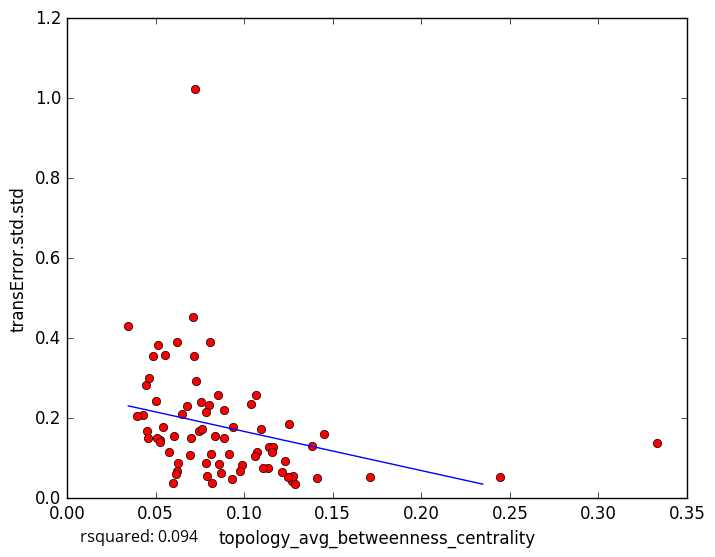

Data behind this chart, as committed beside it:
topology_avg_betweenness_centrality, transError.std.std
0.06514, 0.21
0.04503, 0.1678
0.06773, 0.2306
0.07855, 0.08883
0.1713, 0.05366
0.2444, 0.05318
0.08182, 0.03889
0.04301, 0.2071
0.03963, 0.2048
0.1066, 0.2585
0.1269, 0.043
0.1414, 0.05006
0.1451, 0.1607
0.1289, 0.03644
0.1071, 0.1156
0.06012, 0.03706
0.09304, 0.04916
0.0625, 0.08908
0.1232, 0.09332
0.3333, 0.1381
0.04479, 0.2835
0.08359, 0.1558
0.03463, 0.4311
0.04628, 0.3018
0.04561, 0.1514
0.07214, 1.024
0.07465, 0.1677
0.08099, 0.3907
0.05263, 0.1458
0.08038, 0.2337
0.1278, 0.05476
0.06186, 0.06699
0.06224, 0.3913
0.08551, 0.2587
0.04831, 0.3556
0.05121, 0.3822
0.06034, 0.1551
0.0541, 0.1779
0.1247, 0.05308
0.07021, 0.1504
0.0787, 0.2162
0.09902, 0.08192
0.07265, 0.2933
0.1141, 0.1277
0.08847, 0.2217
0.08588, 0.08534
0.05558, 0.3573
0.07132, 0.4532
0.0939, 0.1792
0.1039, 0.2366
0.09167, 0.1102
0.1094, 0.172
0.08672, 0.06215
0.07632, 0.172
0.1163, 0.1269
0.08132, 0.1098
0.06933, 0.1071
0.0887, 0.1514
0.1254, 0.186
0.1211, 0.06445
... 18 more rows
